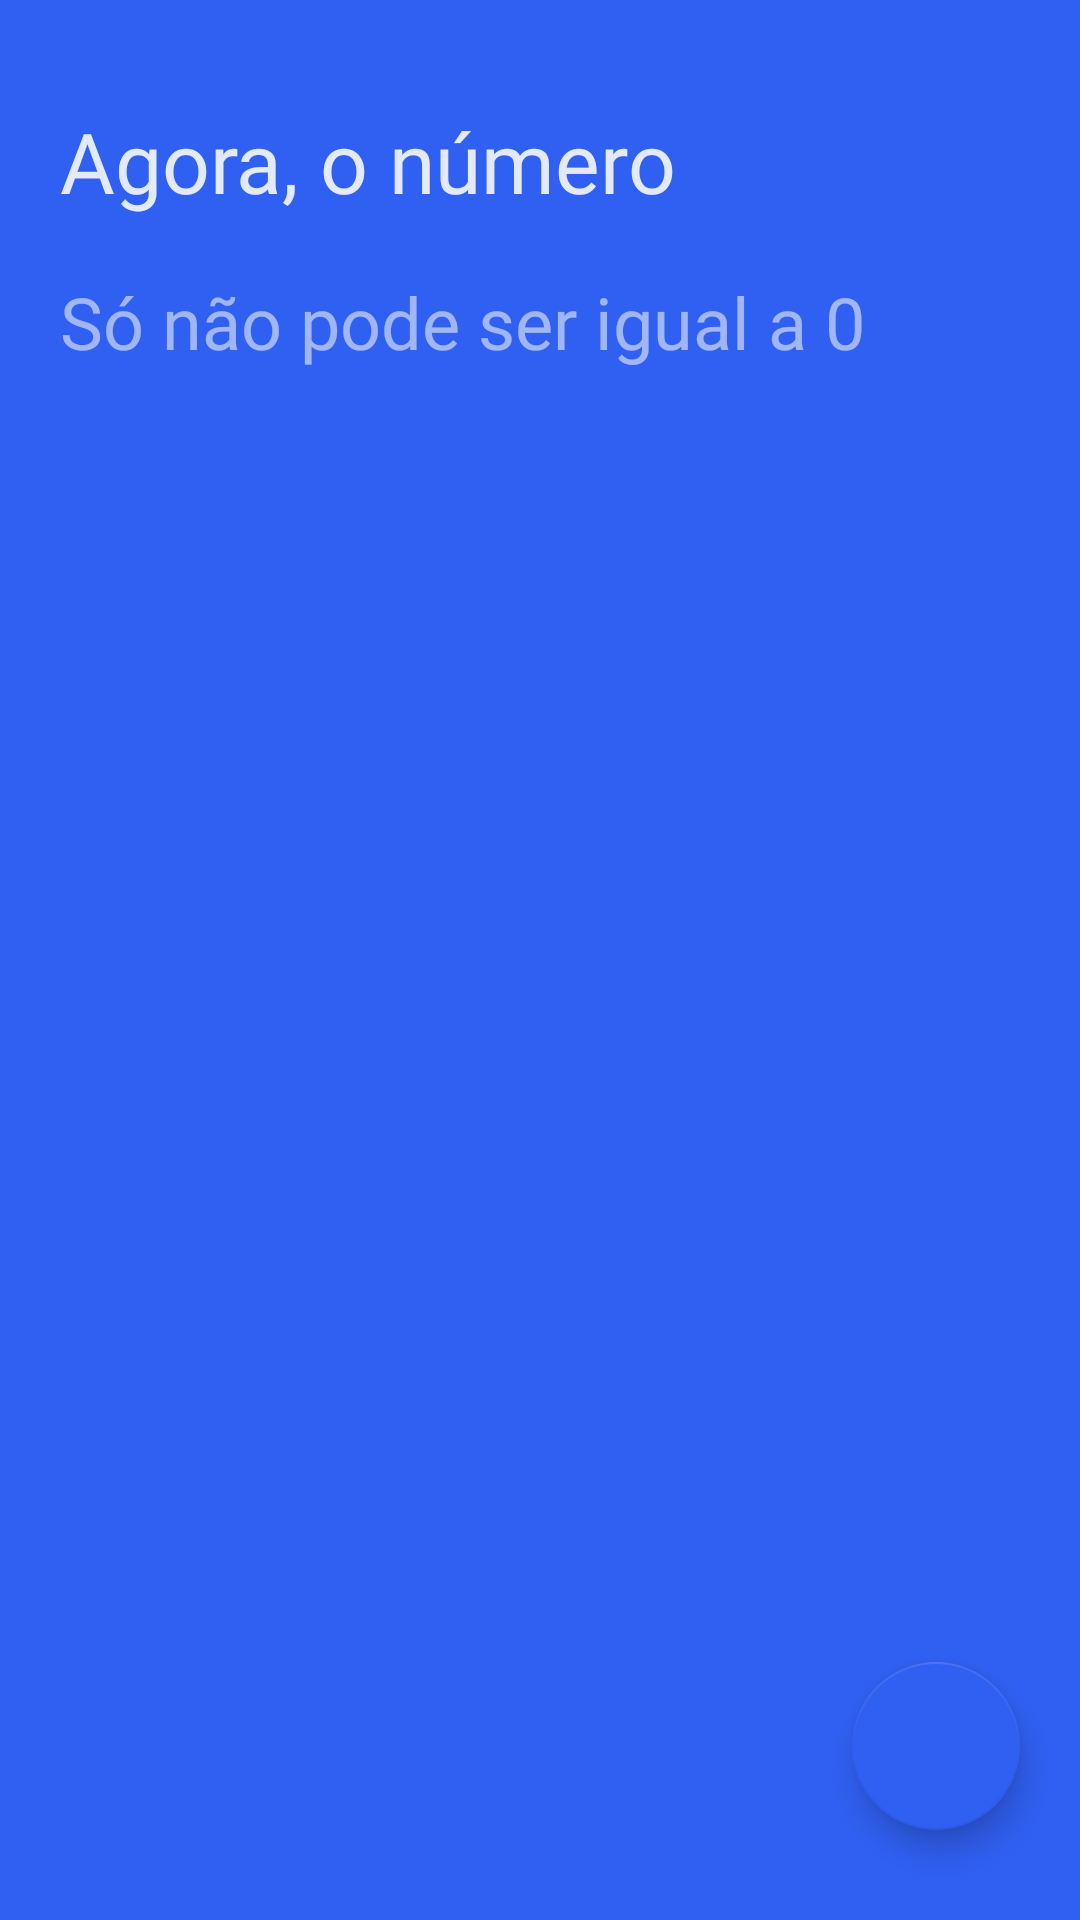

Write the Android layout XML for this screen, with the resource values it uses.
<!-- AndroidManifest.xml: application theme FullScreen -->
<!-- res/layout/full_content_address_number_bottomsheet.xml -->
<?xml version="1.0" encoding="utf-8"?>
<RelativeLayout xmlns:android="http://schemas.android.com/apk/res/android"
    xmlns:app="http://schemas.android.com/apk/res-auto"
    xmlns:tools="http://schemas.android.com/tools"
    android:layout_width="match_parent"
    android:layout_height="525dp"
    android:background="@color/colorAccent"
    android:orientation="vertical">

    <androidx.appcompat.widget.AppCompatTextView
        android:id="@+id/tv_label_title_address_number"
        android:layout_width="match_parent"
        android:layout_height="wrap_content"
        android:layout_alignParentTop="true"
        android:layout_marginStart="20dp"
        android:layout_marginTop="35dp"
        android:layout_marginEnd="20dp"
        android:fontFamily="@font/roboto_light"
        android:text="@string/label_address_number"
        android:textColor="@color/colorTextWhite87"
        android:textSize="28sp"
        tools:text="Agora, o número do endereço" />

    <androidx.appcompat.widget.AppCompatEditText
        android:id="@+id/et_address_number"
        android:layout_width="match_parent"
        android:layout_height="60dp"
        android:layout_below="@id/tv_label_title_address_number"
        android:layout_marginStart="20dp"
        android:layout_marginTop="5dp"
        android:layout_marginEnd="20dp"
        android:background="@null"
        android:fontFamily="@font/roboto_light"
        android:hint="@string/label_hint_address_number"
        android:inputType="text"
        android:textColor="@color/colorTextWhite87"
        android:textColorHint="@color/colorTextWhite54"
        android:textCursorDrawable="@drawable/editext_cursor"
        android:textSize="24sp" />

    <com.google.android.material.floatingactionbutton.FloatingActionButton
        android:id="@+id/fab_next_neighborhood"
        android:layout_width="wrap_content"
        android:layout_height="wrap_content"
        android:layout_alignParentEnd="true"
        android:layout_alignParentBottom="true"
        android:layout_marginEnd="20dp"
        android:layout_marginBottom="30dp"
        app:backgroundTint="@color/colorAccent"
        app:srcCompat="@drawable/ic_arrow_forward" />
</RelativeLayout>
<!-- resources referenced by this layout -->
<resources>
  <color name="colorAccent">#3060f2</color>
  <color name="colorTextWhite54">#8AFFFFFF</color>
  <color name="colorTextWhite87">#DEFFFFFF</color>
  <!-- drawable editext_cursor (drawable) -->
  <?xml version="1.0" encoding="utf-8"?>
  <shape xmlns:android="http://schemas.android.com/apk/res/android"
      android:shape="rectangle">
      <size android:width="2.2dp" />
      <size android:height="60dp" />
      <solid android:color="@color/colorTextWhite87" />
      <stroke android:color="@color/colorTextWhite87" />
  </shape>
  <string name="label_address_number">Agora, o número</string>
  <string name="label_hint_address_number">Só não pode ser igual a 0</string>
  <style name="FullScreen" parent="AppTheme">
          <item name="windowActionBar">false</item>
          <item name="windowNoTitle">true</item>
          <item name="android:windowFullscreen">true</item>
      </style>
  <style name="AppTheme" parent="AppTheme.NoActionBar">
          
          <item name="colorPrimary">@color/colorPrimary</item>
          <item name="colorPrimaryDark">@color/colorPrimaryDark</item>
          <item name="colorAccent">@color/colorAccent</item>
      </style>
  <style name="AppTheme.NoActionBar" parent="Theme.AppCompat.Light.DarkActionBar">
          <item name="windowActionBar">false</item>
          <item name="windowNoTitle">true</item>
      </style>
  <color name="colorPrimary">#3030f2</color>
  <color name="colorPrimaryDark">#000859</color>
</resources>
